The GitHub repository Vedant-1724/GestureBot-Ai contains a labelled image folder "prepared_dataset" with 2 categories: hazardous, non-hazardous. Examples follow, each with its label.

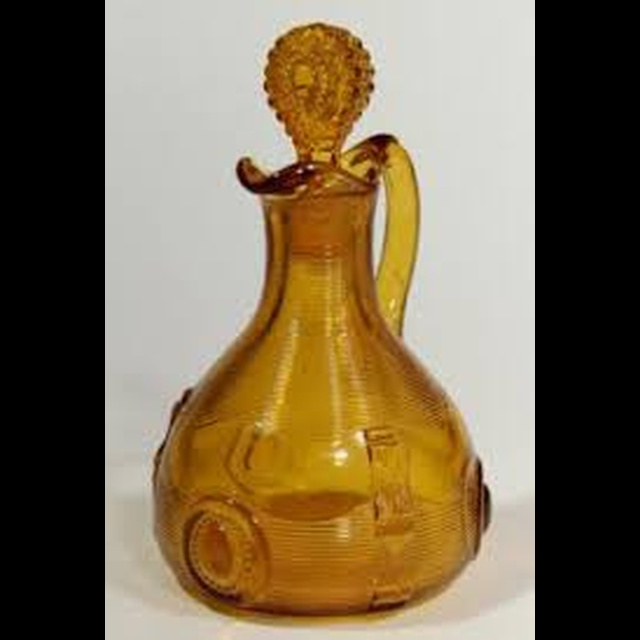
Label: hazardous

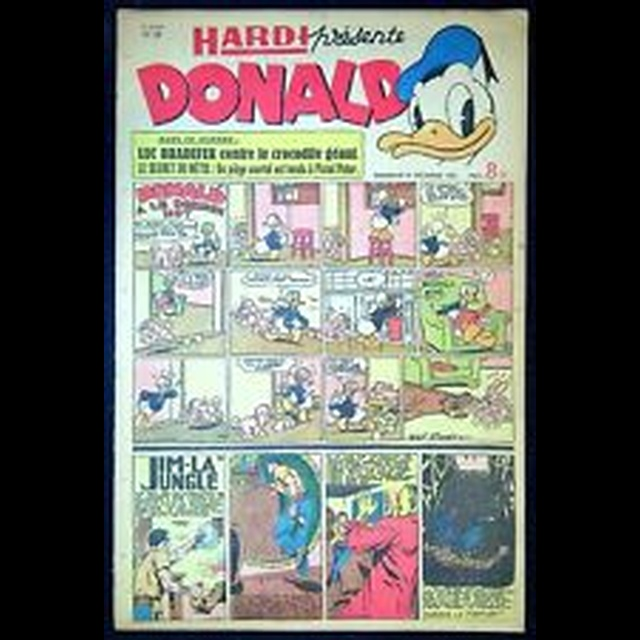
Label: non-hazardous

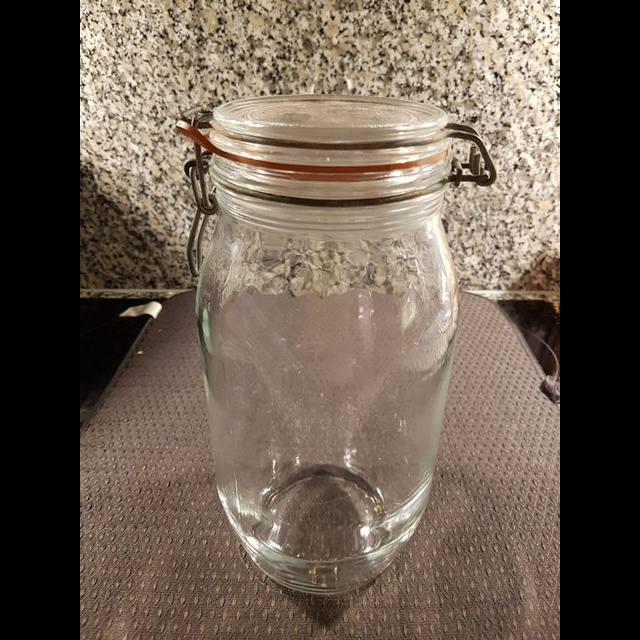
Label: hazardous

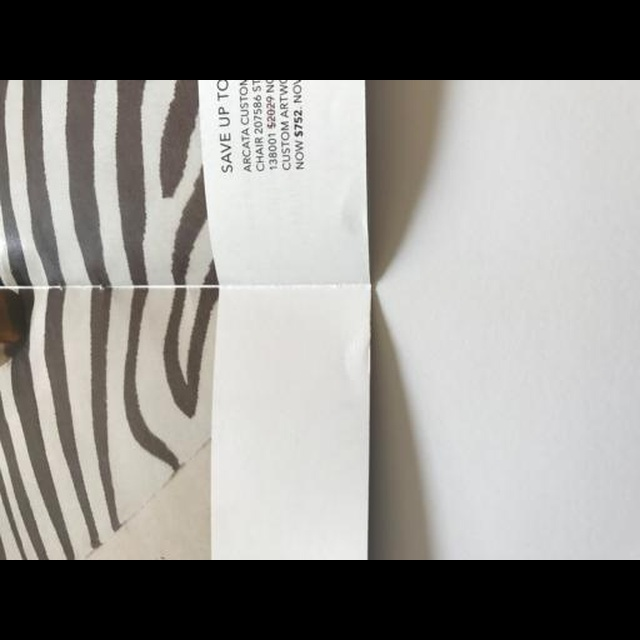
Label: non-hazardous

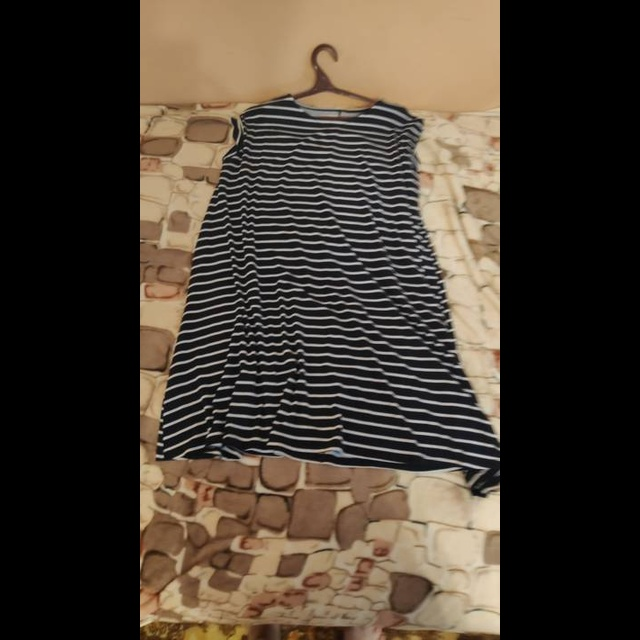
Label: non-hazardous

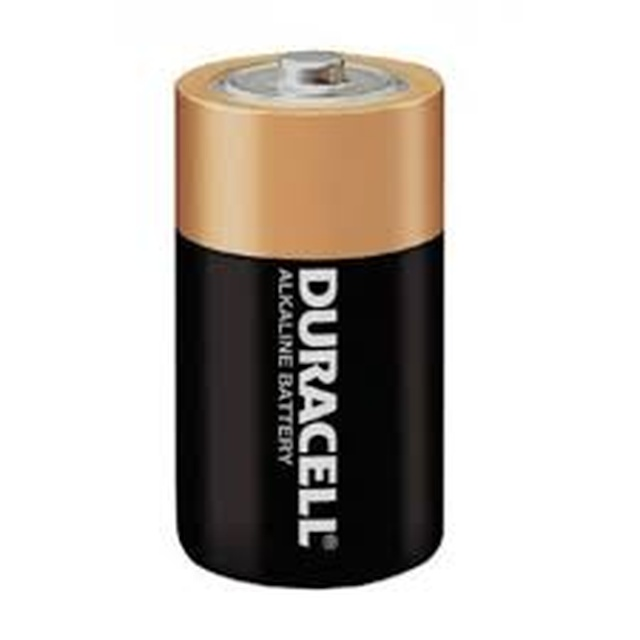
Label: hazardous
